Dataset: Bone_Fracture_dataset_mask (GitHub, ABRPMGITHUB/finalproject). Classes: fractured, not fractured.

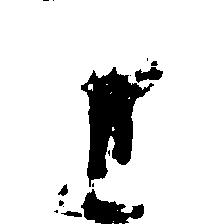
Label: not fractured

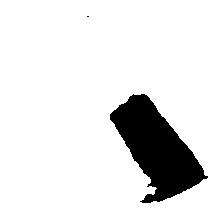
Label: fractured

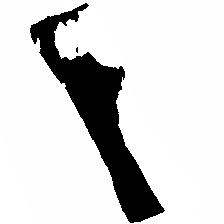
Label: not fractured

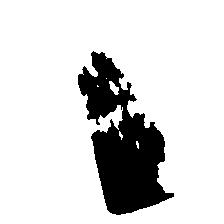
Label: fractured

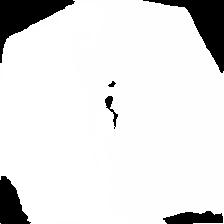
Label: not fractured

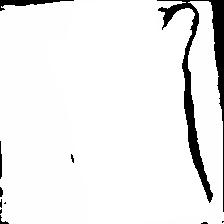
Label: fractured
